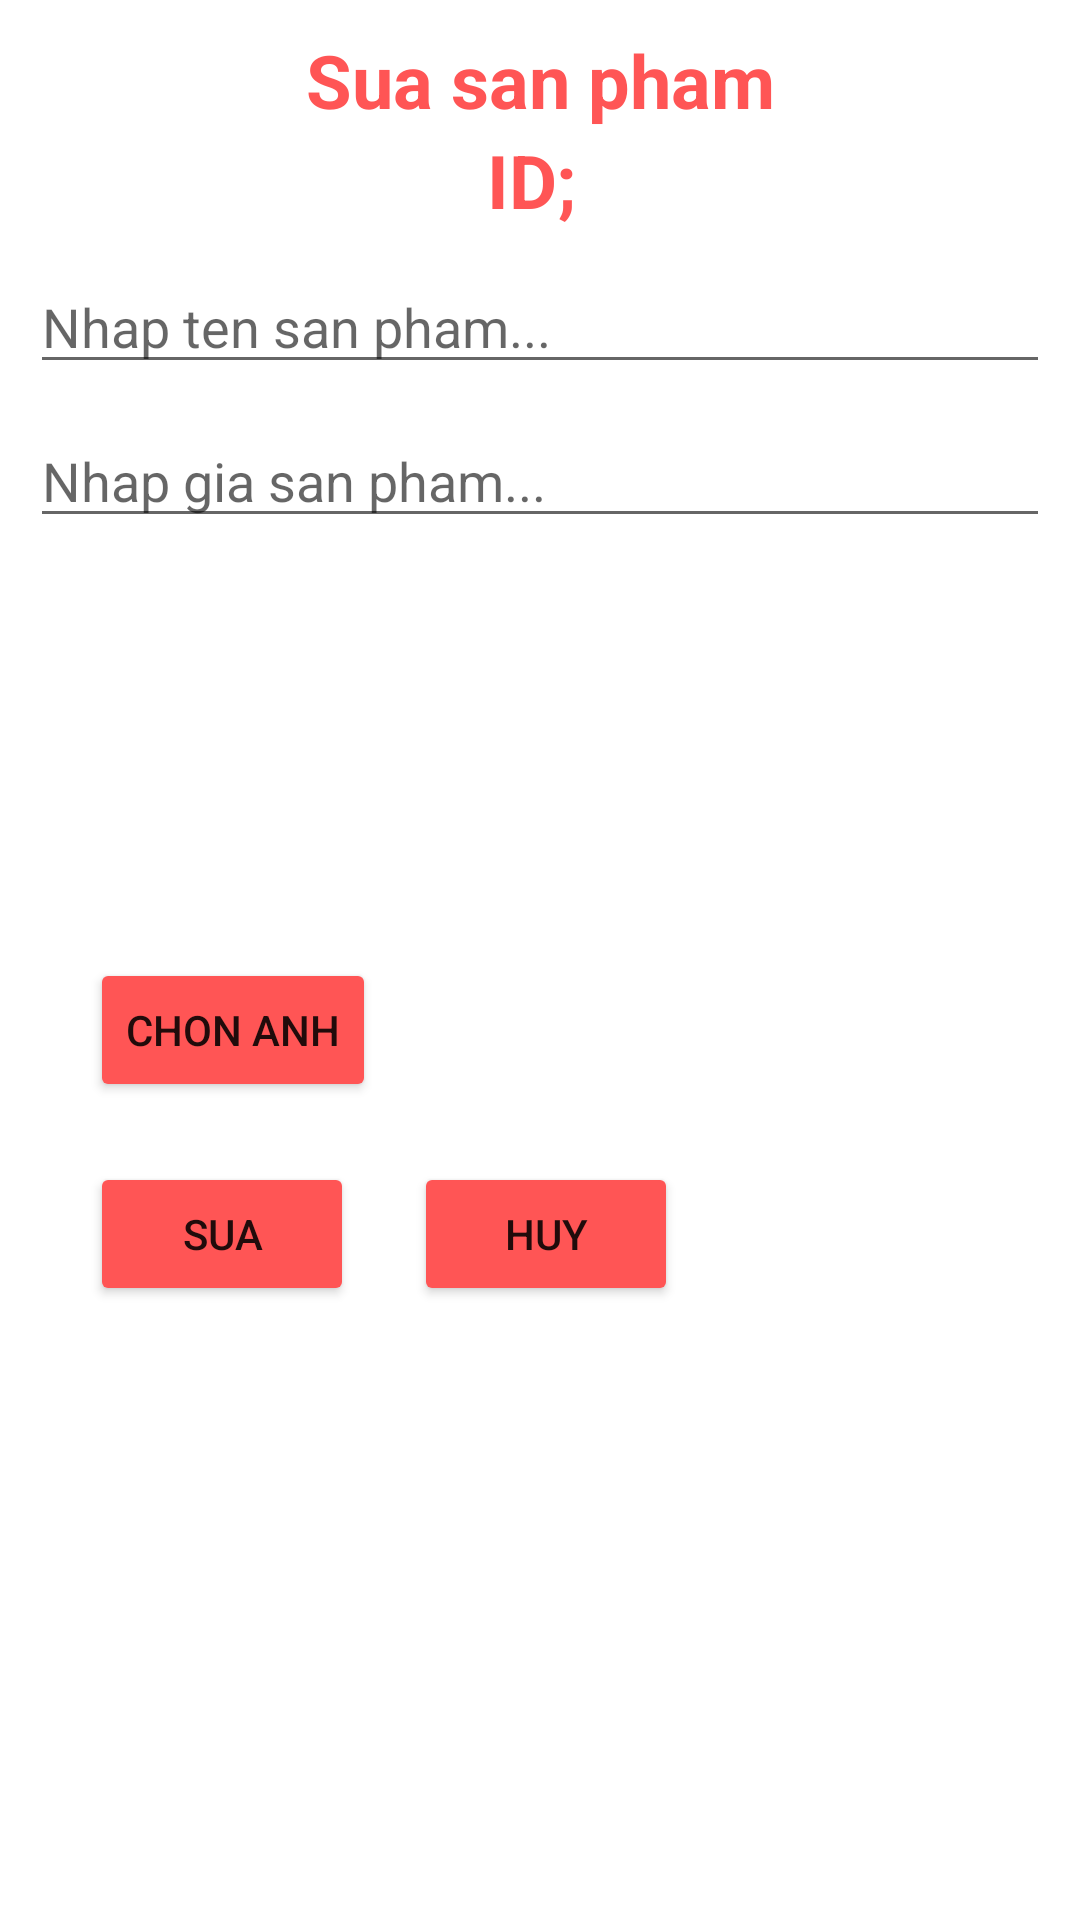

Produce the Android XML layout that renders to this screen, including the resource entries it uses.
<!-- AndroidManifest.xml: application theme Theme.Tuan7 -->
<!-- res/layout/dialog_sua_cong_viec.xml -->
<?xml version="1.0" encoding="utf-8"?>
<androidx.constraintlayout.widget.ConstraintLayout xmlns:android="http://schemas.android.com/apk/res/android"
    android:layout_width="match_parent"
    android:layout_height="match_parent">
    <RelativeLayout
        android:layout_width="match_parent"
        android:layout_height="match_parent"
        android:id="@+id/container"
        android:padding="10dp">
        <TextView
            android:id="@+id/txtTitle"
            android:layout_width="match_parent"
            android:layout_height="wrap_content"
            android:text="Sua san pham"
            android:textColor="#f55"
            android:textSize="12pt"
            android:textStyle="bold"
            android:gravity="center"/>

        <TextView
            android:id="@+id/txtIdSP"
            android:layout_width="match_parent"
            android:layout_height="wrap_content"
            android:gravity="center"
            android:text="ID; "
            android:textColor="#f55"
            android:textSize="12pt"
            android:textStyle="bold"
            android:layout_below="@+id/txtTitle"/>

        <EditText
            android:id="@+id/edtTenSP"
            android:layout_width="match_parent"
            android:layout_height="wrap_content"
            android:layout_below="@+id/txtIdSP"
            android:hint="Nhap ten san pham..."
            android:layout_marginTop="10dp"/>
        <EditText
            android:id="@+id/edtGiaSP"
            android:layout_width="match_parent"
            android:layout_height="wrap_content"
            android:layout_below="@+id/edtTenSP"
            android:hint="Nhap gia san pham..."
            android:layout_marginTop="10dp"
            android:inputType="number"/>

        <ImageView
            android:id="@+id/imgSP"
            android:layout_width="100dp"
            android:layout_height="100dp"
            android:layout_below="@+id/edtGiaSP"
            android:layout_marginLeft="20dp"
            android:layout_marginTop="20dp"
            android:scaleType="fitXY"
            android:src="@drawable/image"/>

        <Button
            android:layout_width="wrap_content"
            android:layout_height="wrap_content"
            android:id="@+id/btnSuaAnh"
            android:text="Chon anh"
            android:backgroundTint="#f55"
            android:layout_below="@+id/imgSP"
            android:layout_marginTop="20dp"
            android:layout_marginLeft="20dp"/>
        <LinearLayout
            android:layout_width="wrap_content"
            android:layout_height="wrap_content"
            android:layout_below="@+id/btnSuaAnh">
            <Button
                android:layout_width="wrap_content"
                android:layout_height="wrap_content"
                android:id="@+id/btnSuaSP"
                android:text="Sua"
                android:backgroundTint="#f55"
                android:layout_marginTop="20dp"
                android:layout_marginLeft="20dp"/>
            <Button
                android:layout_width="wrap_content"
                android:layout_height="wrap_content"
                android:id="@+id/btnHuySuaSP"
                android:text="Huy"
                android:backgroundTint="#f55"
                android:layout_marginTop="20dp"
                android:layout_marginLeft="20dp"/>
        </LinearLayout>

    </RelativeLayout>
</androidx.constraintlayout.widget.ConstraintLayout>
<!-- resources referenced by this layout -->
<resources>
  <style name="Theme.Tuan7" parent="Theme.MaterialComponents.DayNight.DarkActionBar">
          
          <item name="colorPrimary">@color/purple_500</item>
          <item name="colorPrimaryVariant">@color/purple_700</item>
          <item name="colorOnPrimary">@color/white</item>
          
          <item name="colorSecondary">@color/teal_200</item>
          <item name="colorSecondaryVariant">@color/teal_700</item>
          <item name="colorOnSecondary">@color/black</item>
          
          <item name="android:statusBarColor" tools:targetApi="l">?attr/colorPrimaryVariant</item>
          
      </style>
  <!-- not gathered from this repository: default colours our renderer supplied (Android Studio template values) -->
  <color name="purple_500">#FF6200EE</color>
  <color name="purple_700">#FF3700B3</color>
  <color name="teal_200">#FF03DAC5</color>
  <color name="teal_700">#FF018786</color>
  <color name="black">#FF000000</color>
  <color name="white">#FFFFFFFF</color>
</resources>
